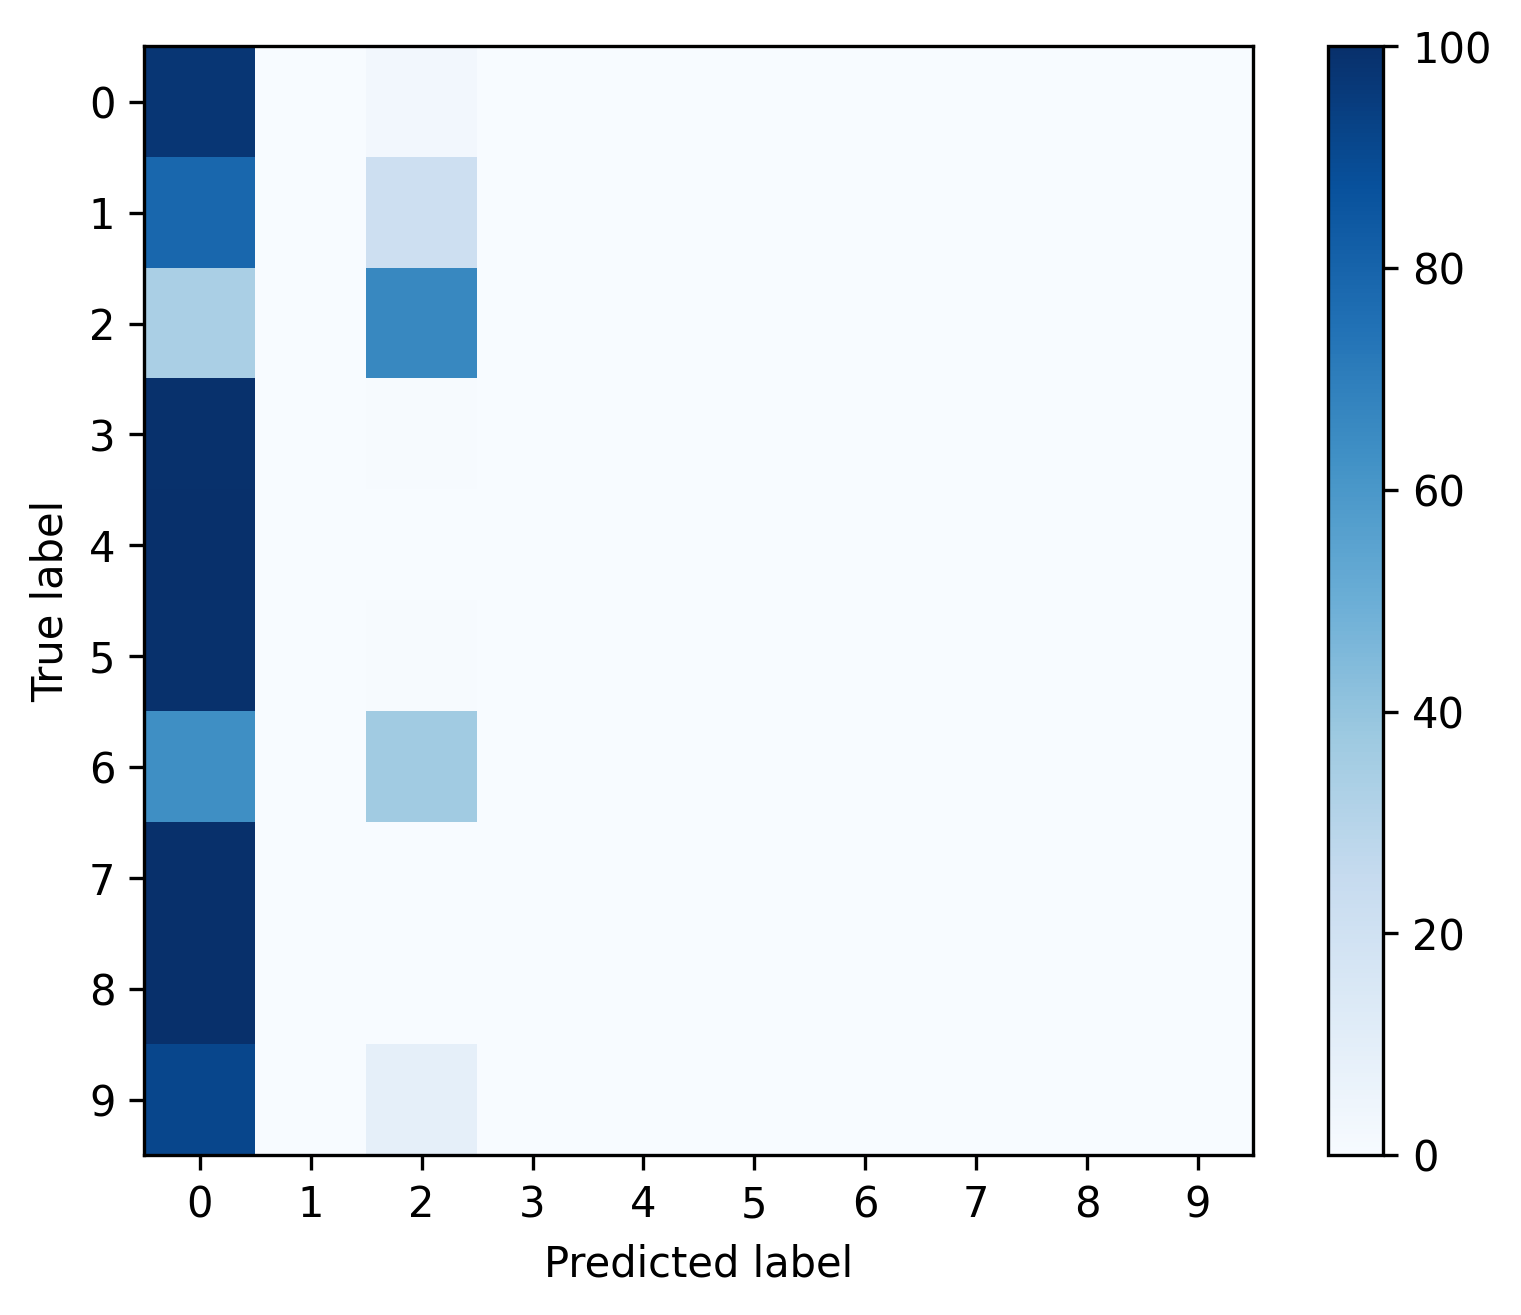

The file beside this chart, header and first rows:
, 0, 1, 2, 3, 4, 5, 6, 7, 8, 9
0, 0.9762, 0.0, 0.02385, 0.0, 0.0, 0.0, 0.0, 0.0, 0.0, 0.0
1, 0.7876, 0.0, 0.2124, 0.0, 0.0, 0.0, 0.0, 0.0, 0.0, 0.0
2, 0.3376, 0.0, 0.6624, 0.0, 0.0, 0.0, 0.0, 0.0, 0.0, 0.0
3, 0.9939, 0.0, 0.006099, 0.0, 0.0, 0.0, 0.0, 0.0, 0.0, 0.0
4, 1.0, 0.0, 0.0, 0.0, 0.0, 0.0, 0.0, 0.0, 0.0, 0.0
5, 0.9959, 0.0, 0.004149, 0.0, 0.0, 0.0, 0.0, 0.0, 0.0, 0.0
6, 0.6364, 0.0, 0.3636, 0.0, 0.0, 0.0, 0.0, 0.0, 0.0, 0.0
7, 1.0, 0.0, 0.0, 0.0, 0.0, 0.0, 0.0, 0.0, 0.0, 0.0
8, 1.0, 0.0, 0.0, 0.0, 0.0, 0.0, 0.0, 0.0, 0.0, 0.0
9, 0.9123, 0.0, 0.08772, 0.0, 0.0, 0.0, 0.0, 0.0, 0.0, 0.0
